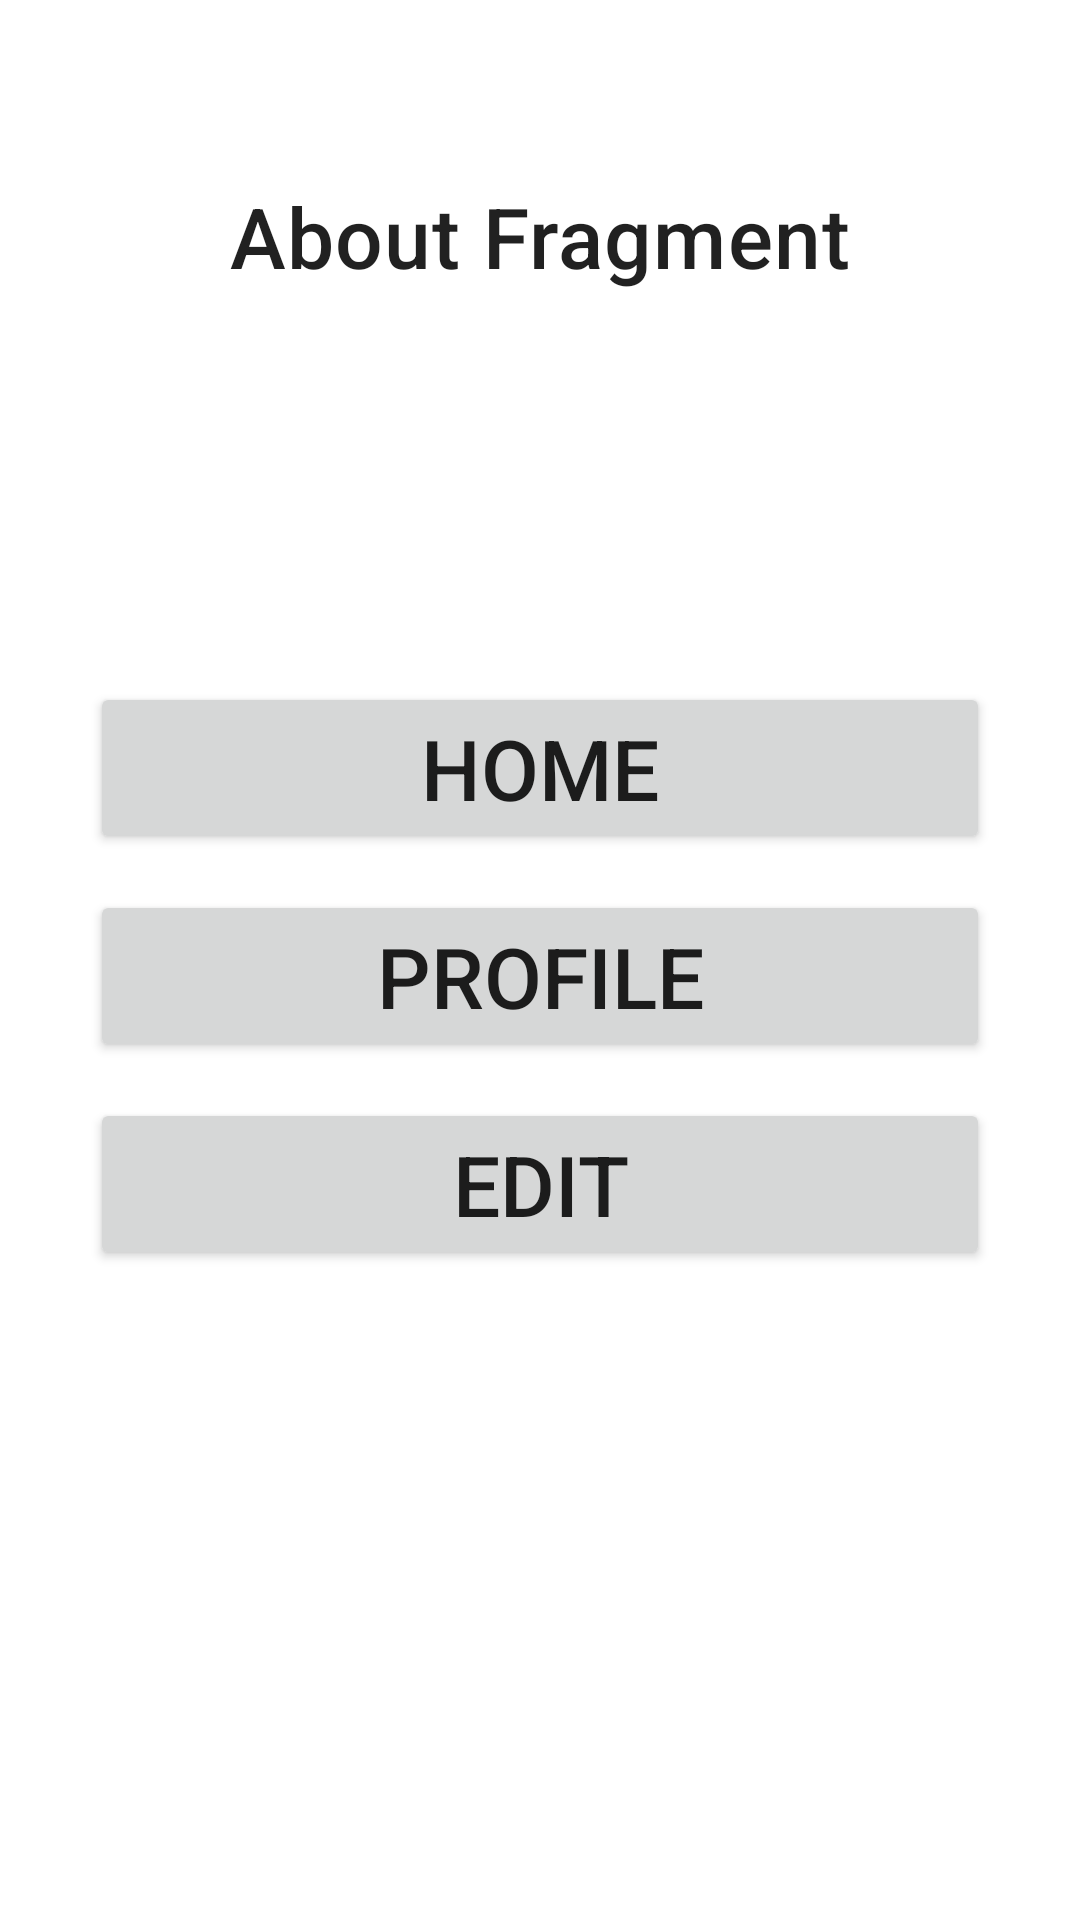

Reconstruct the res/layout file that produces this screen, plus the resources it refers to.
<!-- AndroidManifest.xml: application theme Theme.NavigationFragment -->
<!-- res/layout/fragment_about.xml -->
<?xml version="1.0" encoding="utf-8"?>
<androidx.constraintlayout.widget.ConstraintLayout xmlns:android="http://schemas.android.com/apk/res/android"
    xmlns:tools="http://schemas.android.com/tools"
    android:layout_width="match_parent"
    android:layout_height="match_parent"
    xmlns:app="http://schemas.android.com/apk/res-auto"
    tools:context=".fragment.AboutFragment">

    
    <TextView
        android:id="@+id/about_Title"
        android:layout_width="wrap_content"
        android:layout_height="wrap_content"
        android:textSize="28sp"
        android:layout_marginHorizontal="30dp"
        android:layout_marginTop="60dp"
        android:textAppearance="@style/TextAppearance.MaterialComponents.Headline6"
        android:text="@string/about"
        app:layout_constraintTop_toTopOf="parent"
        app:layout_constraintStart_toStartOf="parent"
        app:layout_constraintEnd_toEndOf="parent"/>

    <Button
        android:id="@+id/button_home_about"
        android:layout_width="match_parent"
        android:textSize="28sp"
        android:layout_marginTop="130dp"
        android:layout_height="wrap_content"
        android:layout_marginHorizontal="30dp"
        android:text="home"
        app:layout_constraintTop_toBottomOf="@+id/about_Title"
        app:layout_constraintStart_toStartOf="parent"/>

    <Button
        android:id="@+id/button_profile_about"
        android:layout_width="match_parent"
        android:textSize="28sp"
        android:layout_height="wrap_content"
        android:layout_marginHorizontal="30dp"
        android:layout_marginTop="12dp"
        android:text="Profile"
        app:layout_constraintTop_toBottomOf="@+id/button_home_about"
        app:layout_constraintStart_toStartOf="parent"/>

    <Button
        android:id="@+id/button_edit_about"
        android:layout_width="match_parent"
        android:textSize="28sp"
        android:layout_height="wrap_content"
        android:layout_marginHorizontal="30dp"
        android:layout_marginTop="12dp"
        android:text="Edit"
        app:layout_constraintTop_toBottomOf="@+id/button_profile_about"
        app:layout_constraintStart_toStartOf="parent"/>

</androidx.constraintlayout.widget.ConstraintLayout>
<!-- resources referenced by this layout -->
<resources>
  <string name="about">About Fragment</string>
  <style name="Theme.NavigationFragment" parent="Theme.MaterialComponents.DayNight.DarkActionBar">
          
          <item name="colorPrimary">@color/purple_500</item>
          <item name="colorPrimaryVariant">@color/purple_700</item>
          <item name="colorOnPrimary">@color/white</item>
          
          <item name="colorSecondary">@color/teal_200</item>
          <item name="colorSecondaryVariant">@color/teal_700</item>
          <item name="colorOnSecondary">@color/black</item>
          
          <item name="android:statusBarColor">?attr/colorPrimaryVariant</item>
          
  
          <item name="textInputStyle">@style/Widget.MaterialComponents.TextInputLayout.OutlinedBox</item>
      </style>
  <!-- not gathered from this repository: default colours our renderer supplied (Android Studio template values) -->
  <color name="purple_500">#FF6200EE</color>
  <color name="purple_700">#FF3700B3</color>
  <color name="teal_200">#FF03DAC5</color>
  <color name="teal_700">#FF018786</color>
  <color name="black">#FF000000</color>
  <color name="white">#FFFFFFFF</color>
</resources>
